Image classification data set "PlantVillage" (ahmed-pvamu/Agro-Disease-Detector on GitHub). Class labels (28): apple black rot, apple cedar rust, apple healthy, apple scab, blueberry healthy, corn cercospora gray leaf spot, corn common rust, corn northern leaf blight, grape black rot, grape esca black measles, orange huanglongbing citrus greening, peach bacterial spot, pepper bell bacterial spot, pepper bell healthy, potato early blight, potato late blight, potato healthy, raspberry healthy, squash powdery mildew, tomato bacterial spot, tomato early blight, tomato late blight, tomato leaf mold, tomato septoria leaf spot, tomato target spot, tomato two spotted spider mite, tomato healthy, tomato mosaic virus.

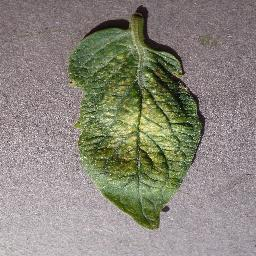
Label: tomato two spotted spider mite

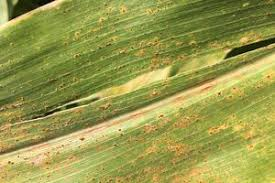
Label: corn common rust

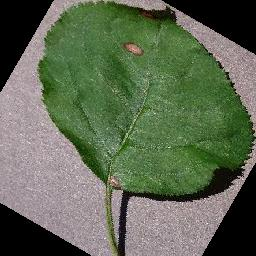
Label: apple black rot

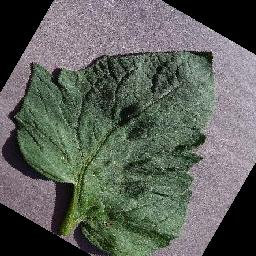
Label: tomato target spot

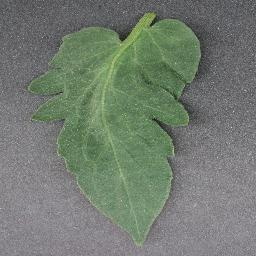
Label: tomato healthy

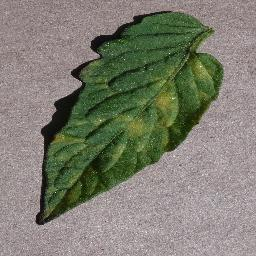
Label: tomato leaf mold
